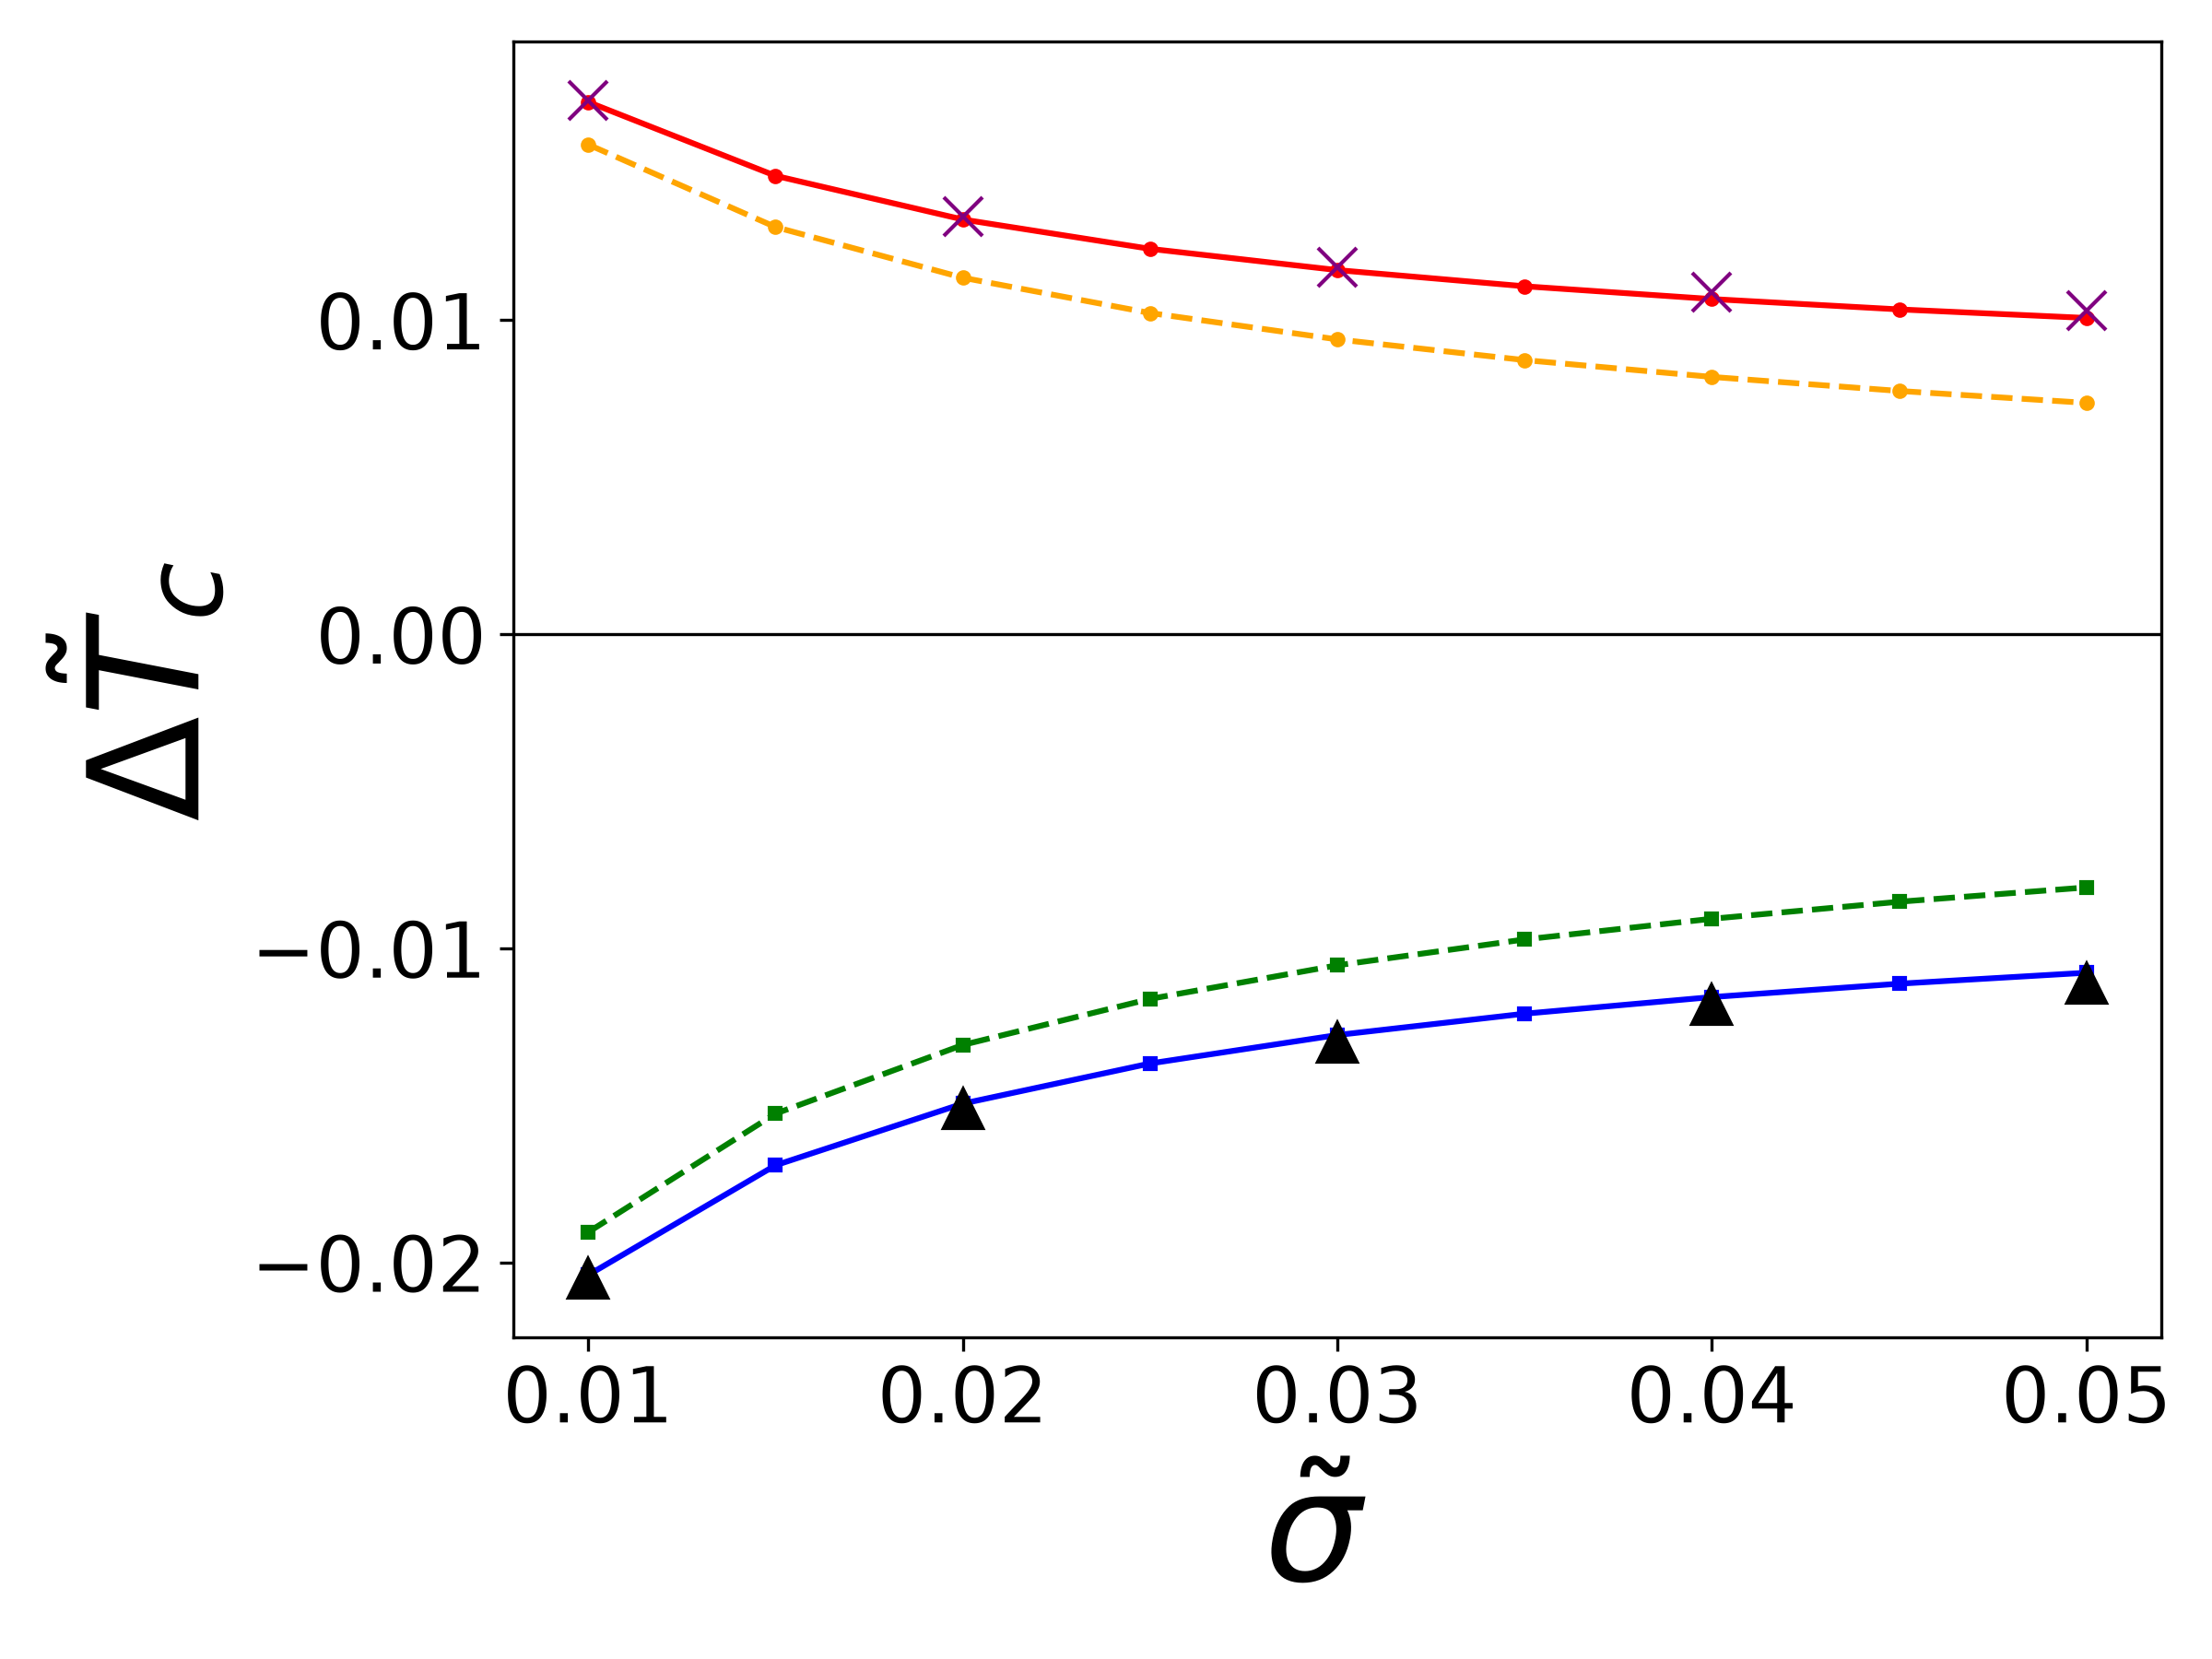

Values plotted in this chart, from the file beside it:
sigma, DeltaT_c_plus_numerical, DeltaT_c_minus_numerical, DeltaT_c_plus_approx, DeltaT_c_minus_approx
1.000000000000000021e-02, 1.694739764904922355e-02, -2.039880785717079065e-02, 1.559536713735886967e-02, -1.903450766159900040e-02
1.499999999999999944e-02, 1.459891531375890825e-02, -1.690419103158518829e-02, 1.296794863251118750e-02, -1.526070898200460567e-02
1.999999999999999695e-02, 1.320824384748288914e-02, -1.494050926393865157e-02, 1.135349854297068757e-02, -1.307306880509075293e-02
2.499999999999999792e-02, 1.227372164432605217e-02, -1.366220460205866058e-02, 1.023064988461650990e-02, -1.160630609431256149e-02
2.999999999999999889e-02, 1.159688015729269835e-02, -1.275618287270070816e-02, 9.390674221389182924e-03, -1.053705439613589374e-02
3.499999999999999639e-02, 1.108157827629102123e-02, -1.207718123922287001e-02, 8.731259241166050566e-03, -9.713870819520372887e-03
3.999999999999999389e-02, 1.067496777473604143e-02, -1.154779262373338555e-02, 8.195496784132680693e-03, -9.055281915192713374e-03
4.499999999999999833e-02, 1.034534788839102000e-02, -1.112267363450102249e-02, 7.748846006478501101e-03, -8.513099456309642515e-03
4.999999999999999584e-02, 1.007244154765656388e-02, -1.077336233279114520e-02, 7.368952076827556263e-03, -8.056780181675582062e-03
